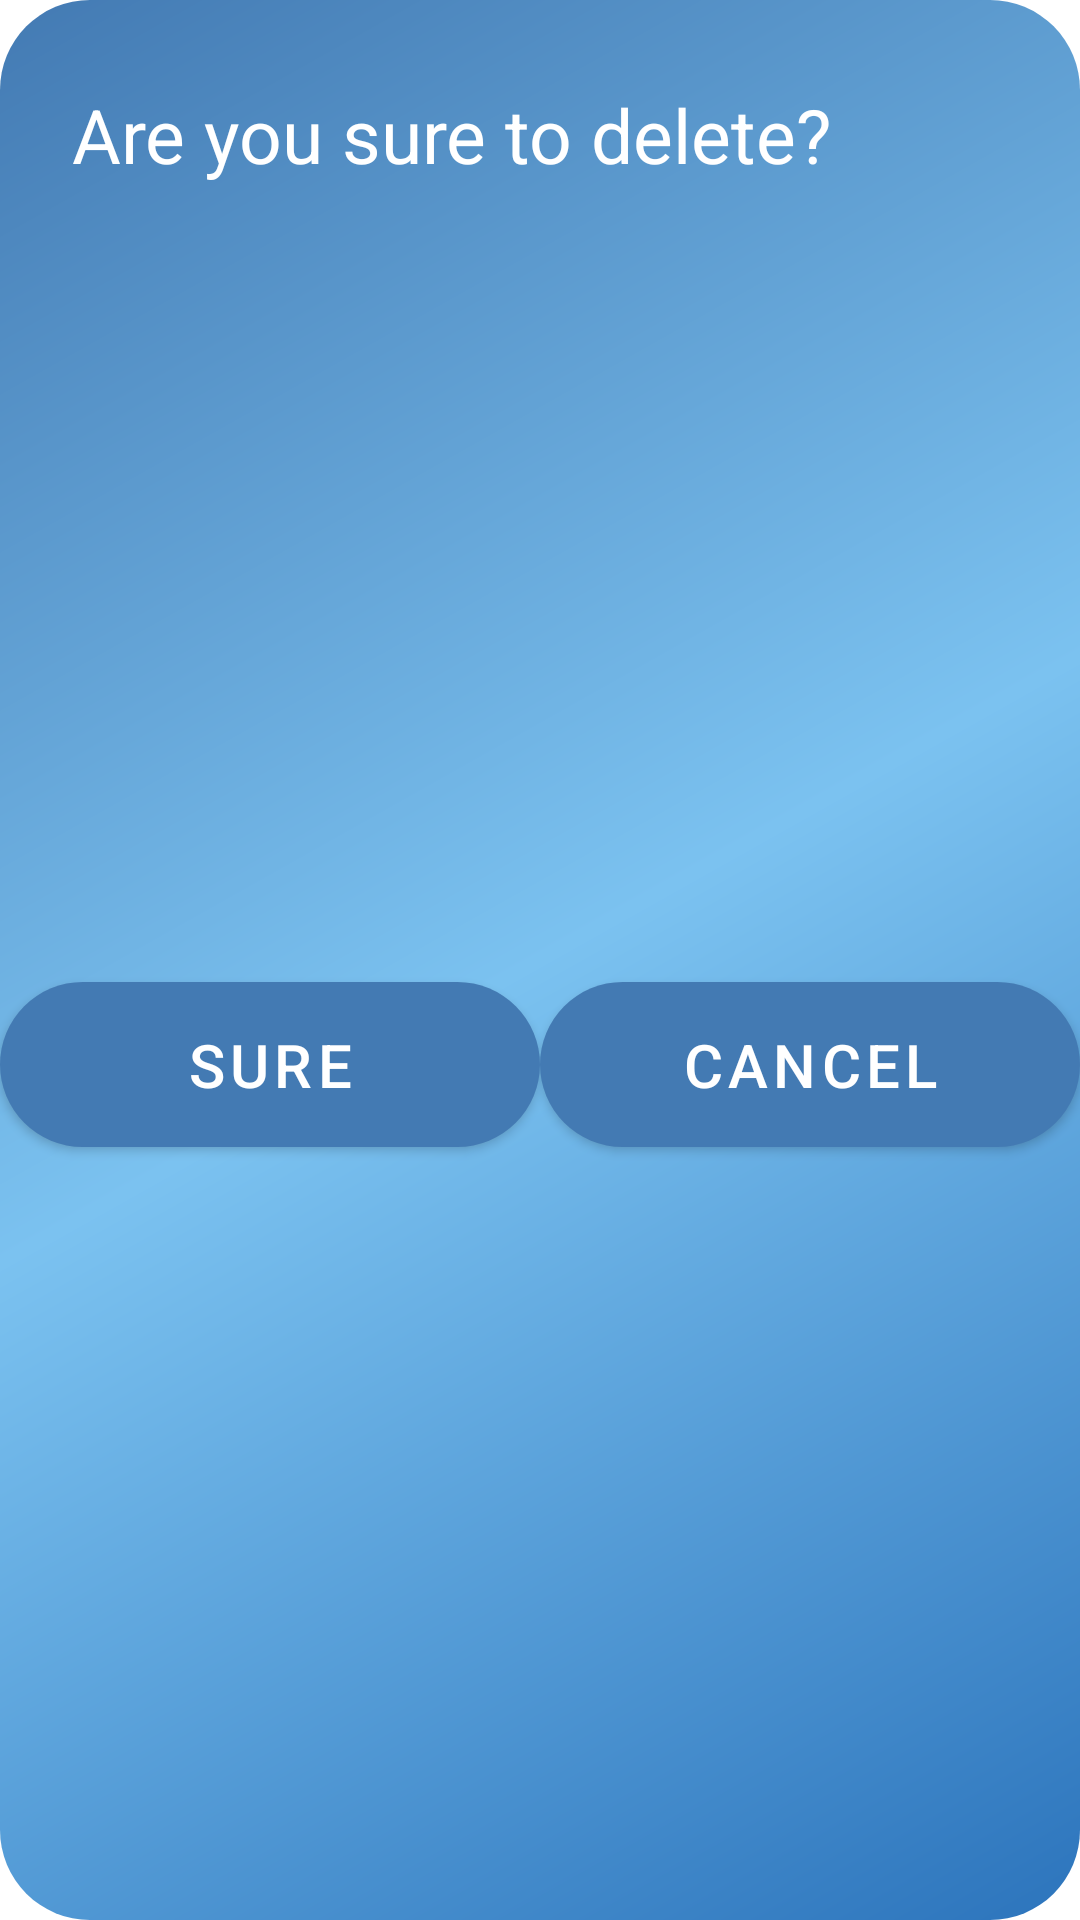

Android layout source for this screen:
<!-- AndroidManifest.xml: application theme Theme.Weather -->
<!-- res/layout/delete_dialog.xml -->
<?xml version="1.0" encoding="utf-8"?>
<androidx.constraintlayout.widget.ConstraintLayout xmlns:android="http://schemas.android.com/apk/res/android"
    xmlns:app="http://schemas.android.com/apk/res-auto"
    android:layout_width="match_parent"
    android:layout_height="wrap_content"
    android:layout_gravity="center"
    android:background="@drawable/dialog_bg">

    <TextView
        android:id="@+id/textView"
        android:layout_width="0dp"
        android:layout_height="wrap_content"
        android:layout_marginHorizontal="16dp"
        android:layout_marginVertical="20dp"
        android:padding="8dp"
        android:text="@string/are_you_sure_to_delete"
        android:textColor="@color/white"
        android:textSize="25sp"
        app:layout_constraintEnd_toEndOf="parent"
        app:layout_constraintStart_toStartOf="parent"
        app:layout_constraintTop_toTopOf="parent" />


    <com.google.android.material.button.MaterialButton
        android:id="@+id/sureDeletionMaterialButton"
        android:layout_width="0dp"
        android:layout_height="wrap_content"
        android:layout_marginVertical="20dp"
        android:background="@drawable/dialog_bg"
        android:padding="8dp"
        android:text="@string/sure"
        android:textAlignment="center"
        android:textColor="@color/white"
        android:textSize="20sp"
        app:layout_constraintBottom_toBottomOf="parent"
        app:layout_constraintEnd_toStartOf="@id/cancelDeletionMaterialButton"
        app:layout_constraintStart_toStartOf="parent"
        app:layout_constraintTop_toBottomOf="@id/textView" />

    <com.google.android.material.button.MaterialButton
        android:id="@+id/cancelDeletionMaterialButton"
        android:layout_width="0dp"
        android:layout_height="wrap_content"
        android:layout_marginVertical="20dp"
        android:background="@drawable/dialog_bg"
        android:padding="8dp"
        android:text="@string/cancel"
        android:textAlignment="center"
        android:textColor="@color/white"
        android:textSize="20sp"
        app:layout_constraintBottom_toBottomOf="parent"
        app:layout_constraintEnd_toEndOf="parent"
        app:layout_constraintStart_toEndOf="@id/sureDeletionMaterialButton"
        app:layout_constraintTop_toBottomOf="@id/textView" />
</androidx.constraintlayout.widget.ConstraintLayout>
<!-- resources referenced by this layout -->
<resources>
  <color name="white">#ffffff</color>
  <!-- drawable dialog_bg (drawable) -->
  <shape xmlns:android="http://schemas.android.com/apk/res/android"
      android:shape="rectangle">
      <corners android:radius="30dp" />
      <solid android:color="@color/lighter_blue" />
      <gradient
          android:angle="135"
          android:centerColor="@color/light_blue"
          android:endColor="@color/baby_blue"
          android:startColor="@color/blue"
          android:type="linear" />
  
  </shape>
  <string name="are_you_sure_to_delete">Are you sure to delete?</string>
  <string name="cancel">Cancel</string>
  <string name="sure">Sure</string>
  <style name="Theme.Weather" parent="Theme.MaterialComponents.DayNight.DarkActionBar">
          
          <item name="colorPrimary">@color/purple_500</item>
          <item name="colorPrimaryVariant">@color/purple_700</item>
          <item name="colorOnPrimary">@color/blue</item>
          
          <item name="colorSecondary">@color/teal_200</item>
          <item name="colorSecondaryVariant">@color/teal_700</item>
          <item name="colorOnSecondary">@color/white</item>
          
          <item name="android:statusBarColor">?attr/colorPrimaryVariant</item>
          
      </style>
  <color name="lighter_blue">#E2EFF8</color>
  <color name="light_blue">#7bc2f0</color>
  <color name="baby_blue">#437ab3</color>
  <color name="blue">#2c74bc</color>
  <color name="purple_500">#437ab3</color>
  <color name="purple_700">#437ab3</color>
  <color name="teal_200">#000000</color>
  <color name="teal_700">#FF018786</color>
</resources>
